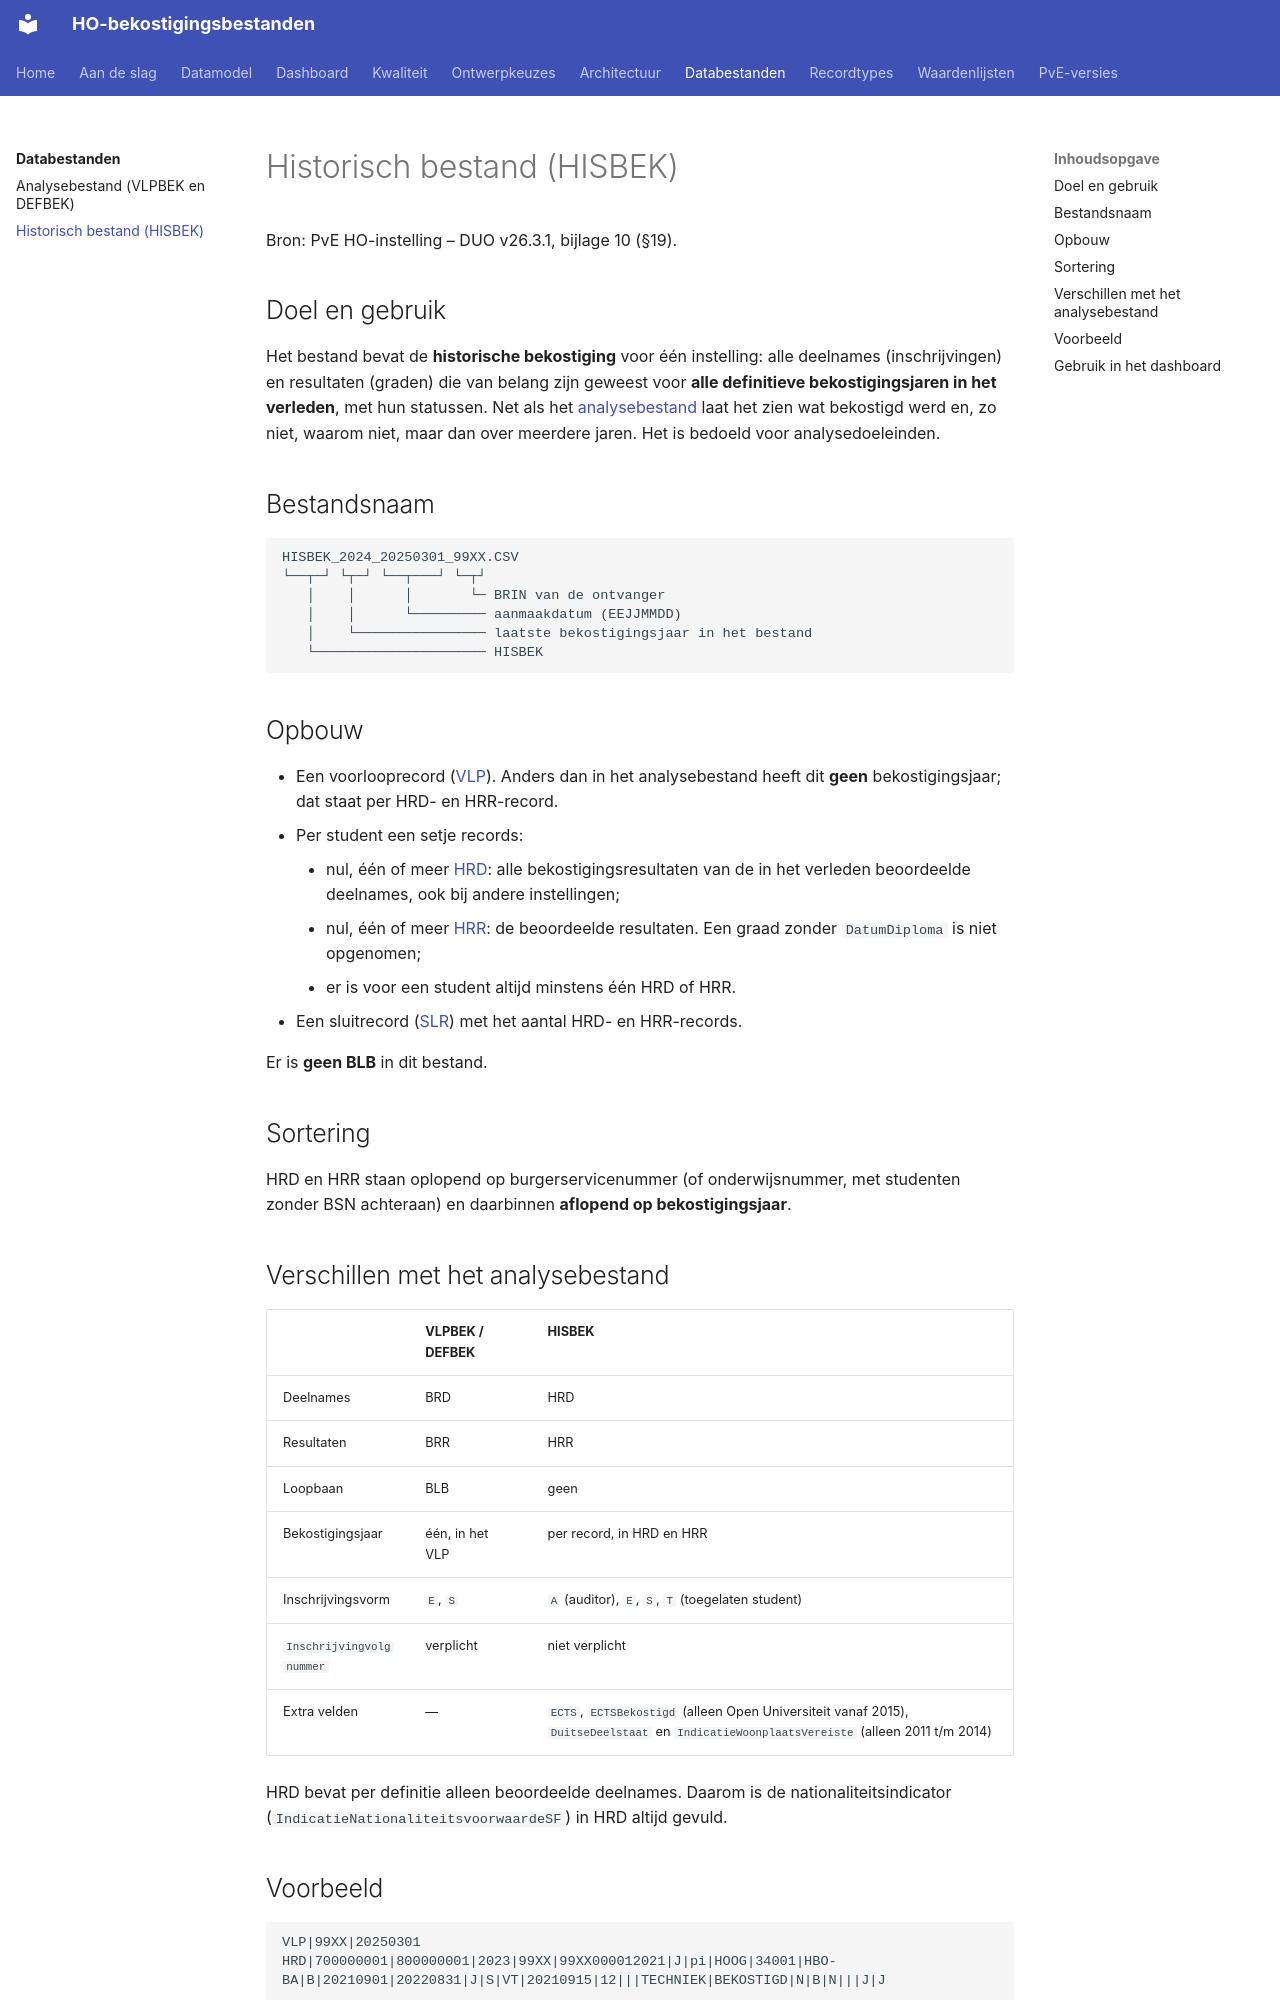

repository: cedanl/ho-bekostiging-bestanden · page: databestanden/hisbek/index.html · generator: mkdocs

# Historisch bestand (HISBEK)

Bron: PvE HO-instelling – DUO v26.3.1, bijlage 10 (§19).

## Doel en gebruik

Het bestand bevat de **historische bekostiging** voor één instelling: alle deelnames
(inschrijvingen) en resultaten (graden) die van belang zijn geweest voor **alle definitieve
bekostigingsjaren in het verleden**, met hun statussen. Net als het
[analysebestand](analysebestand.md) laat het zien wat bekostigd werd en, zo niet, waarom niet,
maar dan over meerdere jaren. Het is bedoeld voor analysedoeleinden.

## Bestandsnaam

```
HISBEK_2024_20250301_99XX.CSV
└──┬─┘ └┬─┘ └──┬───┘ └─┬┘
   │    │      │       └─ BRIN van de ontvanger
   │    │      └───────── aanmaakdatum (EEJJMMDD)
   │    └──────────────── laatste bekostigingsjaar in het bestand
   └───────────────────── HISBEK
```

## Opbouw

- Een voorlooprecord ([VLP](../recordtypes/vlp.md)). Anders dan in het analysebestand heeft dit
  **geen** bekostigingsjaar; dat staat per HRD- en HRR-record.
- Per student een setje records:
    - nul, één of meer [HRD](../recordtypes/hrd.md): alle bekostigingsresultaten van de in het
      verleden beoordeelde deelnames, ook bij andere instellingen;
    - nul, één of meer [HRR](../recordtypes/hrr.md): de beoordeelde resultaten. Een graad
      zonder `DatumDiploma` is niet opgenomen;
    - er is voor een student altijd minstens één HRD of HRR.
- Een sluitrecord ([SLR](../recordtypes/slr.md)) met het aantal HRD- en HRR-records.

Er is **geen BLB** in dit bestand.

## Sortering

HRD en HRR staan oplopend op burgerservicenummer (of onderwijsnummer, met studenten zonder
BSN achteraan) en daarbinnen **aflopend op bekostigingsjaar**.

## Verschillen met het analysebestand

| | VLPBEK / DEFBEK | HISBEK |
|---|---|---|
| Deelnames | BRD | HRD |
| Resultaten | BRR | HRR |
| Loopbaan | BLB | geen |
| Bekostigingsjaar | één, in het VLP | per record, in HRD en HRR |
| Inschrijvingsvorm | `E`, `S` | `A` (auditor), `E`, `S`, `T` (toegelaten student) |
| `Inschrijvingvolgnummer` | verplicht | niet verplicht |
| Extra velden | — | `ECTS`, `ECTSBekostigd` (alleen Open Universiteit vanaf 2015), `DuitseDeelstaat` en `IndicatieWoonplaatsVereiste` (alleen 2011 t/m 2014) |

HRD bevat per definitie alleen beoordeelde deelnames. Daarom is de nationaliteitsindicator
(`IndicatieNationaliteitsvoorwaardeSF`) in HRD altijd gevuld.
